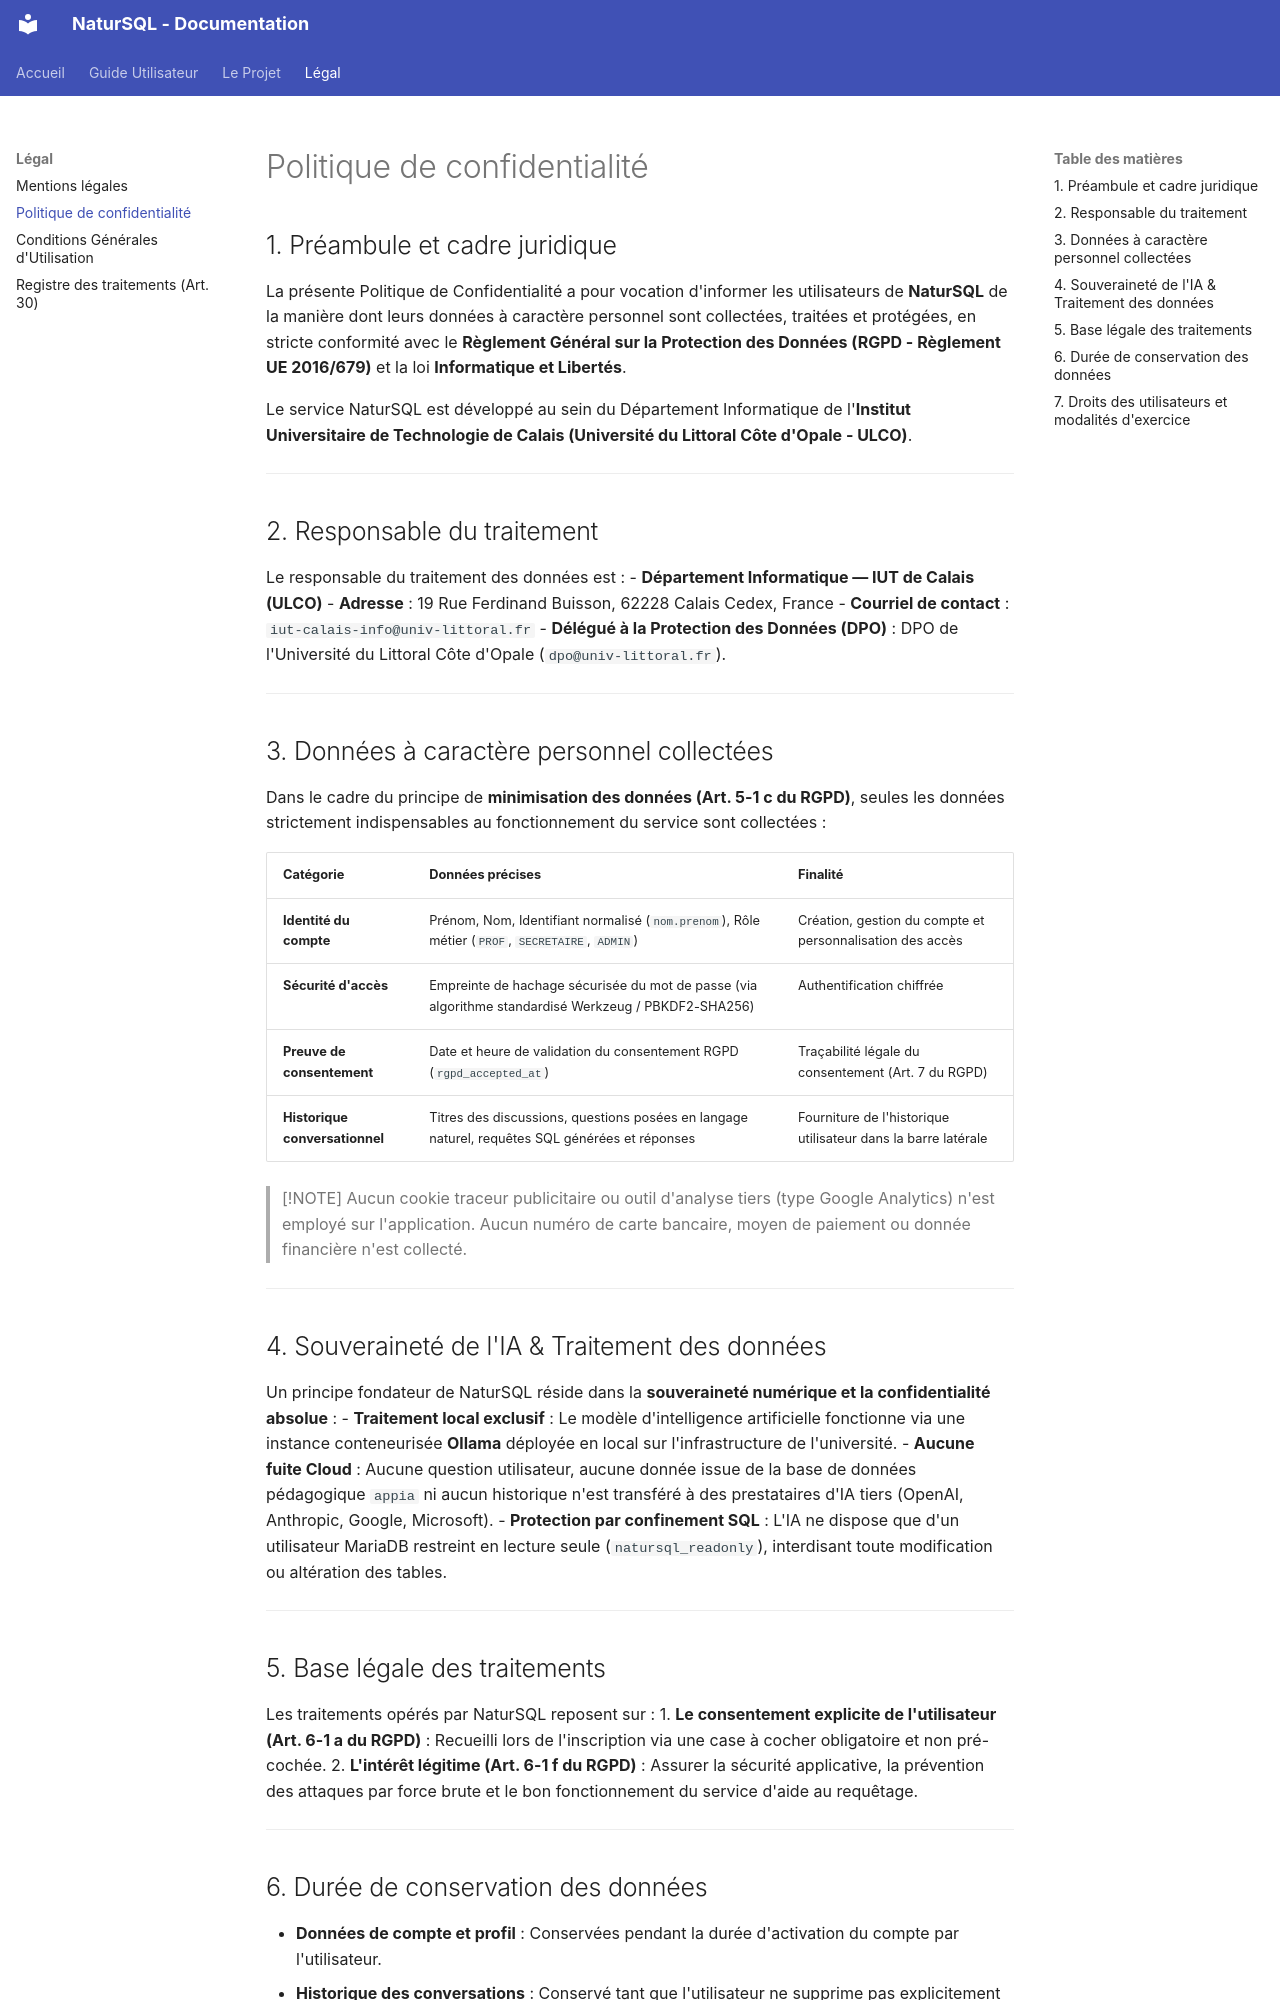

repository: ChtiAxel/appli_intelligente · page: legal/politique-confidentialite/index.html · generator: mkdocs

# Politique de confidentialité

## 1. Préambule et cadre juridique

La présente Politique de Confidentialité a pour vocation d'informer les utilisateurs de **NaturSQL** de la manière dont leurs données à caractère personnel sont collectées, traitées et protégées, en stricte conformité avec le **Règlement Général sur la Protection des Données (RGPD - Règlement UE 2016/679)** et la loi **Informatique et Libertés**.

Le service NaturSQL est développé au sein du Département Informatique de l'**Institut Universitaire de Technologie de Calais (Université du Littoral Côte d'Opale - ULCO)**.

---

## 2. Responsable du traitement

Le responsable du traitement des données est :
- **Département Informatique — IUT de Calais (ULCO)**
- **Adresse** : 19 Rue Ferdinand Buisson, 62228 Calais Cedex, France
- **Courriel de contact** : `iut-calais-info@univ-littoral.fr`
- **Délégué à la Protection des Données (DPO)** : DPO de l'Université du Littoral Côte d'Opale (`dpo@univ-littoral.fr`).

---

## 3. Données à caractère personnel collectées

Dans le cadre du principe de **minimisation des données (Art. 5-1 c du RGPD)**, seules les données strictement indispensables au fonctionnement du service sont collectées :

| Catégorie | Données précises | Finalité |
| :--- | :--- | :--- |
| **Identité du compte** | Prénom, Nom, Identifiant normalisé (`nom.prenom`), Rôle métier (`PROF`, `SECRETAIRE`, `ADMIN`) | Création, gestion du compte et personnalisation des accès |
| **Sécurité d'accès** | Empreinte de hachage sécurisée du mot de passe (via algorithme standardisé Werkzeug / PBKDF2-SHA256) | Authentification chiffrée |
| **Preuve de consentement** | Date et heure de validation du consentement RGPD (`rgpd_accepted_at`) | Traçabilité légale du consentement (Art. 7 du RGPD) |
| **Historique conversationnel** | Titres des discussions, questions posées en langage naturel, requêtes SQL générées et réponses | Fourniture de l'historique utilisateur dans la barre latérale |

> [!NOTE]
> Aucun cookie traceur publicitaire ou outil d'analyse tiers (type Google Analytics) n'est employé sur l'application. Aucun numéro de carte bancaire, moyen de paiement ou donnée financière n'est collecté.

---

## 4. Souveraineté de l'IA & Traitement des données

Un principe fondateur de NaturSQL réside dans la **souveraineté numérique et la confidentialité absolue** :
- **Traitement local exclusif** : Le modèle d'intelligence artificielle fonctionne via une instance conteneurisée **Ollama** déployée en local sur l'infrastructure de l'université.
- **Aucune fuite Cloud** : Aucune question utilisateur, aucune donnée issue de la base de données pédagogique `appia` ni aucun historique n'est transféré à des prestataires d'IA tiers (OpenAI, Anthropic, Google, Microsoft).
- **Protection par confinement SQL** : L'IA ne dispose que d'un utilisateur MariaDB restreint en lecture seule (`natursql_readonly`), interdisant toute modification ou altération des tables.

---

## 5. Base légale des traitements

Les traitements opérés par NaturSQL reposent sur :
1. **Le consentement explicite de l'utilisateur (Art. 6-1 a du RGPD)** : Recueilli lors de l'inscription via une case à cocher obligatoire et non pré-cochée.
2. **L'intérêt légitime (Art. 6-1 f du RGPD)** : Assurer la sécurité applicative, la prévention des attaques par force brute et le bon fonctionnement du service d'aide au requêtage.

---
